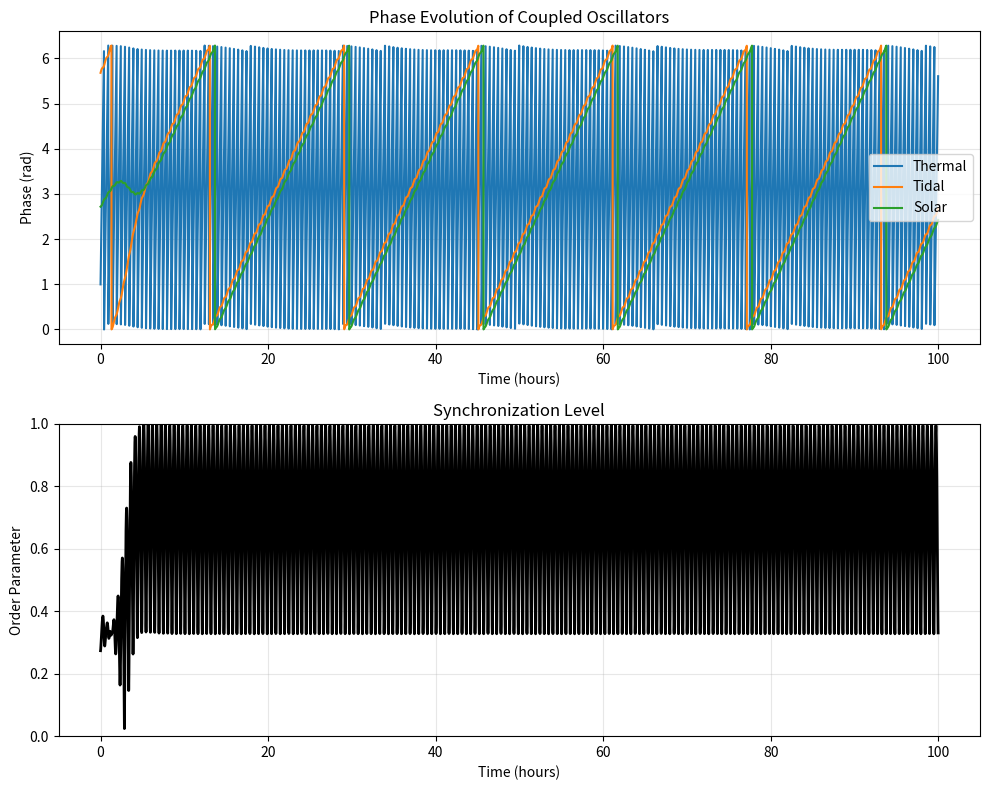

Here is the Python script that generated this plot:
#!/usr/bin/env python3
"""
Coupled oscillator dynamics for TTST
Mathematical framework for rhythm coupling and synchronization

Author: Tomoyuki Kano
License: MIT
"""

import numpy as np
from scipy.integrate import odeint
from scipy.signal import hilbert
from typing import Tuple, List, Optional, Callable
import matplotlib.pyplot as plt


class CoupledOscillator:
    """Base class for coupled oscillator systems"""

    def __init__(self, frequencies: List[float],
                 amplitudes: List[float],
                 coupling_matrix: Optional[np.ndarray] = None):
        """
        Initialize coupled oscillator system

        Args:
            frequencies: Natural frequencies of oscillators (rad/s)
            amplitudes: Amplitude of each oscillator
            coupling_matrix: Coupling strength between oscillators
        """
        self.n_oscillators = len(frequencies)
        self.frequencies = np.array(frequencies)
        self.amplitudes = np.array(amplitudes)

        if coupling_matrix is None:
            # Default: weak uniform coupling
            self.coupling = 0.1 * (np.ones((self.n_oscillators, self.n_oscillators))
                                  - np.eye(self.n_oscillators))
        else:
            self.coupling = np.array(coupling_matrix)

    def kuramoto_model(self, phases: np.ndarray, t: float) -> np.ndarray:
        """
        Kuramoto model for phase coupling

        Args:
            phases: Current phases of oscillators
            t: Current time

        Returns:
            Phase derivatives
        """
        dphases = self.frequencies.copy()

        for i in range(self.n_oscillators):
            coupling_term = 0
            for j in range(self.n_oscillators):
                if i != j:
                    coupling_term += self.coupling[i, j] * np.sin(phases[j] - phases[i])
            dphases[i] += coupling_term

        return dphases

    def van_der_pol_coupled(self, state: np.ndarray, t: float,
                           mu: float = 1.0) -> np.ndarray:
        """
        Coupled Van der Pol oscillators

        Args:
            state: Current state [x1, v1, x2, v2, ...]
            t: Current time
            mu: Nonlinearity parameter

        Returns:
            State derivatives
        """
        n = self.n_oscillators
        x = state[::2]  # Positions
        v = state[1::2]  # Velocities

        dx = v.copy()
        dv = np.zeros(n)

        for i in range(n):
            # Van der Pol dynamics
            dv[i] = mu * (1 - x[i]**2) * v[i] - self.frequencies[i]**2 * x[i]

            # Coupling terms
            for j in range(n):
                if i != j:
                    dv[i] += self.coupling[i, j] * (x[j] - x[i])

        # Interleave derivatives
        dstate = np.zeros(2*n)
        dstate[::2] = dx
        dstate[1::2] = dv

        return dstate

    def simulate_kuramoto(self, t_span: Tuple[float, float],
                         dt: float = 0.01,
                         initial_phases: Optional[np.ndarray] = None) -> Tuple[np.ndarray, np.ndarray]:
        """
        Simulate Kuramoto model

        Args:
            t_span: Time span (start, end)
            dt: Time step
            initial_phases: Initial phases (random if None)

        Returns:
            Time array and phase trajectories
        """
        t = np.arange(t_span[0], t_span[1], dt)

        if initial_phases is None:
            initial_phases = 2 * np.pi * np.random.random(self.n_oscillators)

        phases = odeint(self.kuramoto_model, initial_phases, t)

        return t, phases

    def calculate_order_parameter(self, phases: np.ndarray) -> np.ndarray:
        """
        Calculate Kuramoto order parameter (synchronization measure)

        Args:
            phases: Phase trajectories

        Returns:
            Order parameter over time
        """
        complex_phases = np.exp(1j * phases)
        r = np.abs(np.mean(complex_phases, axis=1))
        return r


class TTSTCoupledSystem(CoupledOscillator):
    """TTST-specific coupled oscillator system"""

    def __init__(self):
        """Initialize TTST oscillator system"""
        # Convert periods (hours) to frequencies (rad/hour)
        thermal_freq = 2 * np.pi / 0.5    # 30 min period
        tidal_freq = 2 * np.pi / 12.4     # 12.4 hour period
        solar_freq = 2 * np.pi / 24.0     # 24 hour period

        frequencies = [thermal_freq, tidal_freq, solar_freq]
        amplitudes = [1.0, 1.0, 1.0]

        # TTST coupling matrix (asymmetric)
        # Thermal -> Tidal: weak
        # Tidal -> Solar: moderate
        # Solar -> Thermal: weak feedback
        coupling = np.array([
            [0.0, 0.3, 0.2],   # Thermal couples to others
            [0.3, 0.0, 0.5],   # Tidal couples to others
            [0.2, 0.5, 0.0]    # Solar couples to others
        ])

        super().__init__(frequencies, amplitudes, coupling)

    def biological_feedback(self, state: np.ndarray, t: float,
                           feedback_strength: float = 0.1) -> np.ndarray:
        """
        Add biological feedback to the coupled system

        Args:
            state: Current state
            t: Current time
            feedback_strength: Strength of biological feedback

        Returns:
            Modified state derivatives
        """
        base_dynamics = self.van_der_pol_coupled(state, t)

        # Add feedback based on combined rhythm
        n = self.n_oscillators
        x = state[::2]
        combined = np.sum(self.amplitudes * x)

        # Feedback affects velocities
        feedback = np.zeros_like(base_dynamics)
        feedback[1::2] = feedback_strength * combined * x

        return base_dynamics + feedback

    def arnold_tongue_analysis(self, freq_ratios: List[Tuple[int, int]],
                              coupling_range: Tuple[float, float] = (0, 1),
                              n_points: int = 50) -> dict:
        """
        Analyze Arnold tongues for given frequency ratios

        Args:
            freq_ratios: List of (p, q) frequency ratios to test
            coupling_range: Range of coupling strengths
            n_points: Number of points to test

        Returns:
            Dictionary with synchronization data
        """
        coupling_strengths = np.linspace(coupling_range[0], coupling_range[1], n_points)
        results = {}

        for p, q in freq_ratios:
            sync_values = []

            for coupling_strength in coupling_strengths:
                # Modify coupling matrix
                self.coupling *= coupling_strength / np.max(self.coupling)

                # Run simulation
                t, phases = self.simulate_kuramoto((0, 100), dt=0.1)

                # Check if p:q synchronization occurs
                phase_diff = p * phases[:, 0] - q * phases[:, 1]
                phase_diff_wrapped = np.mod(phase_diff, 2*np.pi)

                # Measure synchronization (variance of phase difference)
                sync_measure = 1 / (1 + np.var(phase_diff_wrapped[-1000:]))
                sync_values.append(sync_measure)

            results[f"{p}:{q}"] = {
                'coupling_strengths': coupling_strengths,
                'synchronization': np.array(sync_values)
            }

        return results


class StochasticResonance:
    """Stochastic resonance in the TTST framework"""

    def __init__(self, signal_freq: float, noise_level: float):
        """
        Initialize stochastic resonance system

        Args:
            signal_freq: Frequency of weak periodic signal
            noise_level: Noise intensity
        """
        self.signal_freq = signal_freq
        self.noise_level = noise_level

    def bistable_potential(self, x: float, a: float = 1.0, b: float = 1.0) -> float:
        """
        Double-well potential

        V(x) = -a*x^2/2 + b*x^4/4
        """
        return -a * x**2 / 2 + b * x**4 / 4

    def potential_derivative(self, x: float, a: float = 1.0, b: float = 1.0) -> float:
        """Derivative of the potential"""
        return -a * x + b * x**3

    def simulate(self, duration: float, dt: float = 0.01,
                signal_amplitude: float = 0.1) -> Tuple[np.ndarray, np.ndarray, np.ndarray]:
        """
        Simulate stochastic resonance

        Args:
            duration: Simulation duration
            dt: Time step
            signal_amplitude: Amplitude of weak periodic signal

        Returns:
            Time, trajectory, and signal
        """
        n_steps = int(duration / dt)
        t = np.linspace(0, duration, n_steps)

        # Weak periodic signal
        signal = signal_amplitude * np.sin(2 * np.pi * self.signal_freq * t)

        # Initialize trajectory
        x = np.zeros(n_steps)
        x[0] = np.random.randn()

        # Euler-Maruyama integration
        noise = np.sqrt(2 * self.noise_level * dt) * np.random.randn(n_steps)

        for i in range(1, n_steps):
            drift = -self.potential_derivative(x[i-1]) + signal[i]
            x[i] = x[i-1] + drift * dt + noise[i]

        return t, x, signal

    def calculate_snr(self, x: np.ndarray, signal_freq: float) -> float:
        """
        Calculate signal-to-noise ratio at signal frequency

        Args:
            x: Time series
            signal_freq: Signal frequency

        Returns:
            SNR in dB
        """
        # Compute power spectrum
        fft = np.fft.fft(x)
        power = np.abs(fft)**2
        freqs = np.fft.fftfreq(len(x))

        # Find signal peak
        signal_idx = np.argmin(np.abs(freqs - signal_freq))
        signal_power = power[signal_idx]

        # Estimate noise power (excluding signal peak)
        noise_mask = np.abs(freqs - signal_freq) > 0.01
        noise_power = np.mean(power[noise_mask])

        snr = 10 * np.log10(signal_power / noise_power)
        return snr


def demonstrate_coupling():
    """Demonstrate coupled oscillator dynamics"""
    print("Demonstrating TTST Coupled Oscillators")
    print("=" * 50)

    # Create TTST system
    system = TTSTCoupledSystem()

    # Simulate Kuramoto dynamics
    print("Simulating phase coupling...")
    t, phases = system.simulate_kuramoto((0, 100), dt=0.01)

    # Calculate order parameter
    r = system.calculate_order_parameter(phases)

    # Plot results
    fig, axes = plt.subplots(2, 1, figsize=(10, 8))

    # Phase trajectories
    axes[0].plot(t, np.mod(phases, 2*np.pi))
    axes[0].set_xlabel('Time (hours)')
    axes[0].set_ylabel('Phase (rad)')
    axes[0].set_title('Phase Evolution of Coupled Oscillators')
    axes[0].legend(['Thermal', 'Tidal', 'Solar'])
    axes[0].grid(True, alpha=0.3)

    # Order parameter
    axes[1].plot(t, r, 'k-', linewidth=2)
    axes[1].set_xlabel('Time (hours)')
    axes[1].set_ylabel('Order Parameter')
    axes[1].set_title('Synchronization Level')
    axes[1].set_ylim([0, 1])
    axes[1].grid(True, alpha=0.3)

    plt.tight_layout()

    print(f"Final synchronization level: {r[-1]:.3f}")

    return fig


if __name__ == "__main__":
    fig = demonstrate_coupling()
    plt.show()
